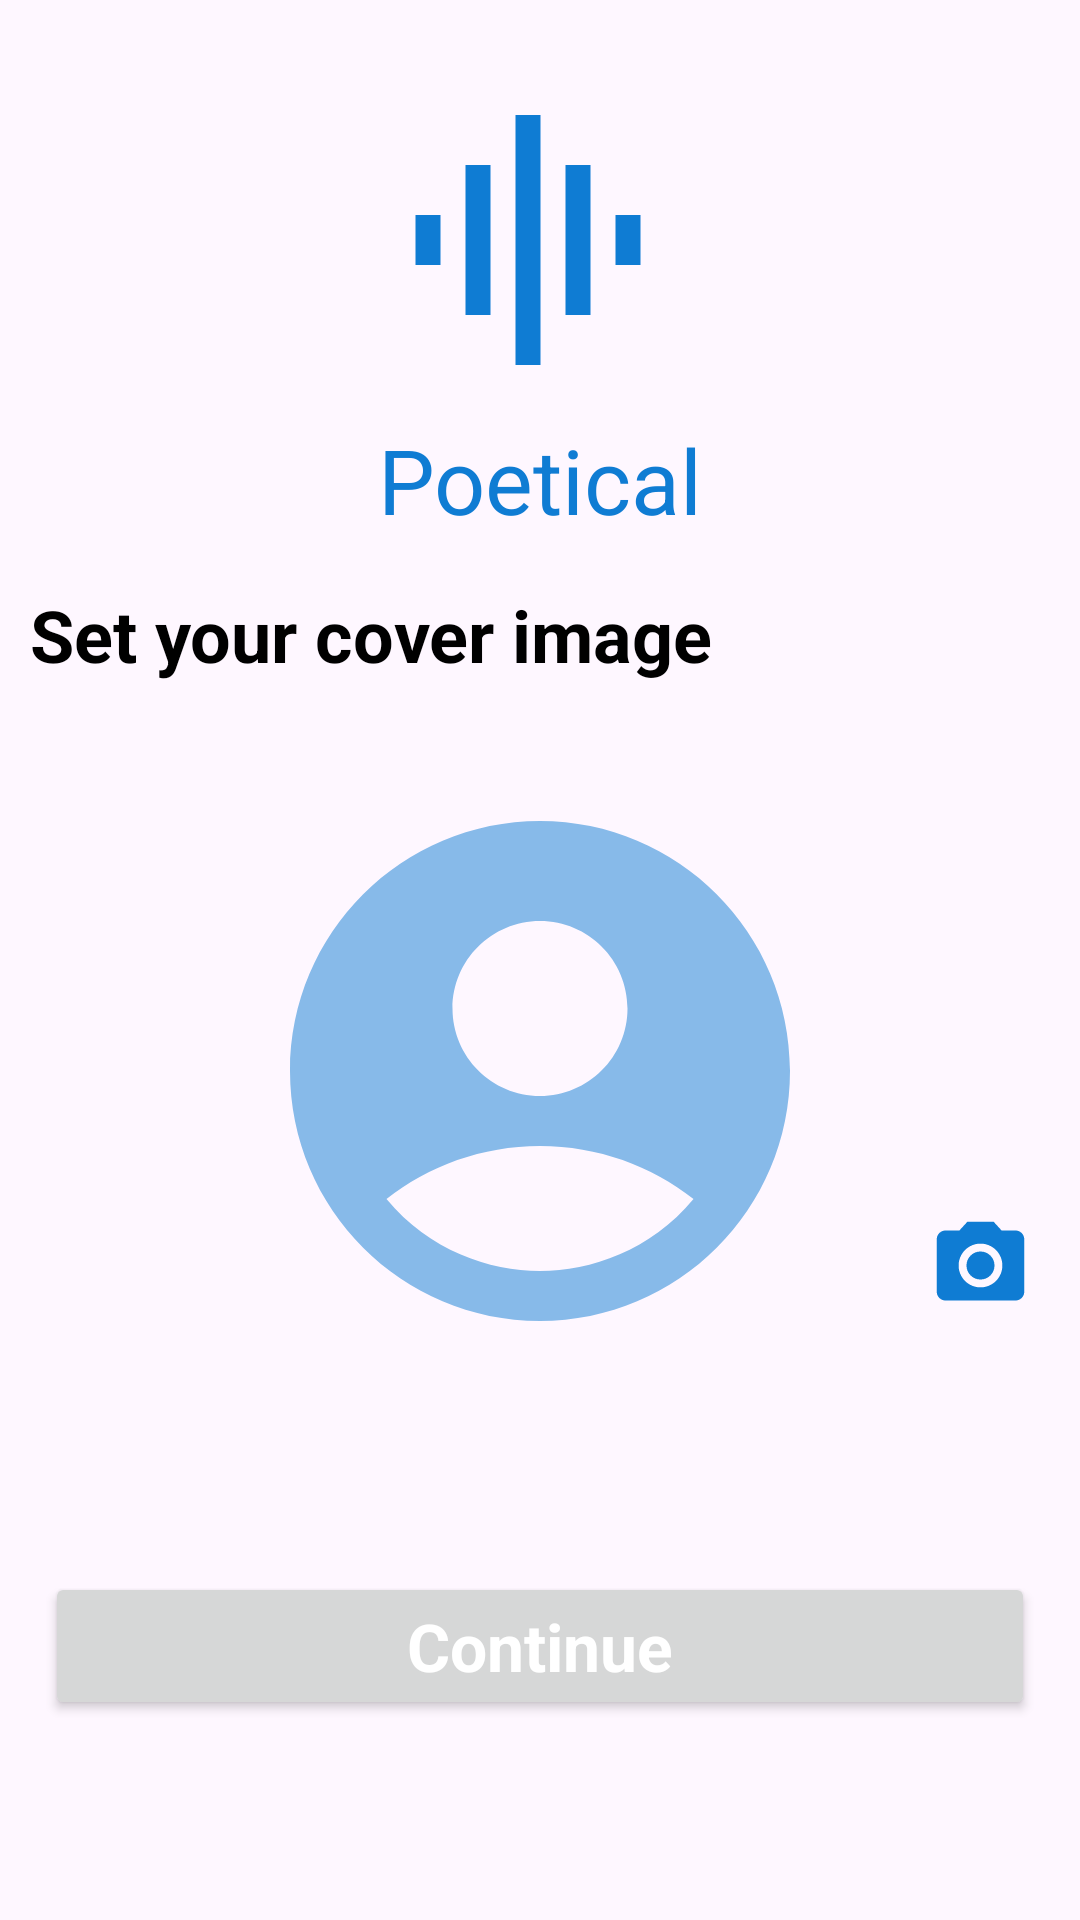

Produce the Android XML layout that renders to this screen, including the resource entries it uses.
<!-- AndroidManifest.xml: application theme Theme.Poetical -->
<!-- res/layout/activity_cover_pic.xml -->
<?xml version="1.0" encoding="utf-8"?>
<androidx.constraintlayout.widget.ConstraintLayout xmlns:android="http://schemas.android.com/apk/res/android"
    xmlns:app="http://schemas.android.com/apk/res-auto"
    xmlns:tools="http://schemas.android.com/tools"
    android:layout_width="match_parent"
    android:layout_height="match_parent"
    tools:context=".CoverPicActivity">

    <RelativeLayout
        android:id="@+id/relativeLayout"
        android:layout_width="wrap_content"
        android:layout_height="150dp"
        android:layout_centerHorizontal="true"
        android:layout_gravity="center"
        android:layout_margin="30dp"
        android:orientation="horizontal"
        app:layout_constraintBottom_toBottomOf="parent"
        app:layout_constraintEnd_toEndOf="parent"
        app:layout_constraintStart_toStartOf="parent"
        app:layout_constraintTop_toTopOf="parent"
        app:layout_constraintVertical_bias="0">

        <ImageView
            android:layout_width="100dp"
            android:layout_height="100dp"
            android:layout_gravity="center_horizontal"
            android:background="@drawable/wave" />

        <TextView
            android:layout_width="wrap_content"
            android:layout_height="wrap_content"
            android:layout_alignParentBottom="true"
            android:text="Poetical"
            android:textColor="@color/appColor"
            android:textSize="30dp" />

    </RelativeLayout>

    <TextView
        android:id="@+id/textView2"
        android:layout_width="match_parent"
        android:layout_height="wrap_content"
        android:layout_centerHorizontal="true"
        android:padding="10dp"
        android:text="Set your cover image"
        android:textSize="24sp"
        android:textStyle="bold"
        app:layout_constraintBottom_toBottomOf="parent"
        app:layout_constraintEnd_toEndOf="parent"
        app:layout_constraintHorizontal_bias="0.0"
        app:layout_constraintStart_toStartOf="parent"
        app:layout_constraintTop_toBottomOf="@+id/relativeLayout"
        app:layout_constraintVertical_bias="0.013" />

    <ImageView
        android:id="@+id/coverImage"
        android:layout_width="match_parent"
        android:layout_height="200dp"
        android:layout_marginStart="10dp"
        android:layout_marginEnd="10dp"
        android:layout_marginBottom="10dp"
        android:src="@drawable/profile_photo"
        app:layout_constraintBottom_toBottomOf="parent"
        app:layout_constraintEnd_toEndOf="parent"
        app:layout_constraintHorizontal_bias="0.5"
        app:layout_constraintStart_toStartOf="parent"
        app:layout_constraintTop_toBottomOf="@+id/textView2"
        app:layout_constraintVertical_bias="0.1" />

    <ImageView
        android:id="@+id/edit"
        android:layout_width="35dp"
        android:layout_height="35dp"
        android:layout_marginBottom="10dp"
        android:src="@drawable/camera"
        android:scaleType="centerCrop"
        app:layout_constraintBottom_toBottomOf="@+id/coverImage"
        app:layout_constraintEnd_toEndOf="parent"
        app:layout_constraintHorizontal_bias="0.95"
        app:layout_constraintStart_toStartOf="@+id/coverImage"
        app:layout_constraintTop_toTopOf="@+id/coverImage"
        app:layout_constraintVertical_bias="0.95" />

    <ProgressBar
        android:id="@+id/progressBar"
        android:layout_width="50dp"
        android:layout_height="50dp"
        android:visibility="invisible"
        app:layout_constraintBottom_toBottomOf="@+id/coverImage"
        app:layout_constraintEnd_toEndOf="@+id/coverImage"
        app:layout_constraintHorizontal_bias="0.5"
        app:layout_constraintStart_toStartOf="@+id/coverImage"
        app:layout_constraintTop_toTopOf="@+id/coverImage"
        app:layout_constraintVertical_bias="0.5" />

    <Button
        android:id="@+id/continuebtn"
        android:layout_width="match_parent"
        android:layout_height="wrap_content"
        android:layout_marginStart="15dp"
        android:layout_marginEnd="15dp"
        android:elevation="24dp"
        android:padding="10dp"
        android:text="Continue"
        android:textAppearance="@style/TextAppearance.AppCompat.Large"
        android:textColor="@android:color/white"
        android:textStyle="bold"
        app:layout_constraintBottom_toBottomOf="parent"
        app:layout_constraintEnd_toEndOf="parent"
        app:layout_constraintStart_toStartOf="parent"
        app:layout_constraintTop_toBottomOf="@+id/coverImage" />

    <ImageView
        android:id="@+id/profileImageLarge"
        android:layout_width="match_parent"
        android:layout_height="match_parent"
        android:visibility="invisible"
        android:scaleType="centerCrop"
        app:layout_constraintBottom_toBottomOf="parent"
        app:layout_constraintEnd_toEndOf="parent"
        app:layout_constraintStart_toStartOf="parent"
        app:layout_constraintTop_toTopOf="parent" />

</androidx.constraintlayout.widget.ConstraintLayout>
<!-- resources referenced by this layout -->
<resources>
  <color name="appColor">#FF0F7CD3</color>
  <!-- drawable camera (drawable) -->
  <vector android:autoMirrored="true" android:height="40dp"
      android:tint="@color/appColor" android:viewportHeight="24"
      android:viewportWidth="24" android:width="40dp" xmlns:android="http://schemas.android.com/apk/res/android">
      <path android:fillColor="@android:color/white" android:pathData="M12,12m-3.2,0a3.2,3.2 0,1 1,6.4 0a3.2,3.2 0,1 1,-6.4 0"/>
      <path android:fillColor="@android:color/white" android:pathData="M9,2L7.17,4L4,4c-1.1,0 -2,0.9 -2,2v12c0,1.1 0.9,2 2,2h16c1.1,0 2,-0.9 2,-2L22,6c0,-1.1 -0.9,-2 -2,-2h-3.17L15,2L9,2zM12,17c-2.76,0 -5,-2.24 -5,-5s2.24,-5 5,-5 5,2.24 5,5 -2.24,5 -5,5z"/>
  </vector>
  <!-- drawable profile_photo (drawable) -->
  <vector android:autoMirrored="true" android:height="50dp"
      android:tint="@color/appColor" android:viewportHeight="24" android:alpha="0.5"
      android:viewportWidth="24" android:width="50dp" xmlns:android="http://schemas.android.com/apk/res/android">
      <path android:fillColor="@android:color/white" android:pathData="M12,2C6.48,2 2,6.48 2,12s4.48,10 10,10s10,-4.48 10,-10S17.52,2 12,2zM12,6c1.93,0 3.5,1.57 3.5,3.5S13.93,13 12,13s-3.5,-1.57 -3.5,-3.5S10.07,6 12,6zM12,20c-2.03,0 -4.43,-0.82 -6.14,-2.88C7.55,15.8 9.68,15 12,15s4.45,0.8 6.14,2.12C16.43,19.18 14.03,20 12,20z"/>
  </vector>
  <!-- drawable wave (drawable) -->
  <vector android:height="30dp" android:tint="#0F7CD3"
      android:viewportHeight="24" android:viewportWidth="24"
      android:width="30dp" xmlns:android="http://schemas.android.com/apk/res/android">
      <path android:fillColor="@android:color/white" android:pathData="M7,18h2L9,6L7,6v12zM11,22h2L13,2h-2v20zM3,14h2v-4L3,10v4zM15,18h2L17,6h-2v12zM19,10v4h2v-4h-2z"/>
  </vector>
  <style name="Theme.Poetical" parent="Base.Theme.Poetical" />
  <style name="Base.Theme.Poetical" parent="Theme.Material3.DayNight.NoActionBar">
          
           <item name="colorPrimary">#FF0F7CD3</item>
          <item name="android:textColor">#000000</item>
      </style>
</resources>
